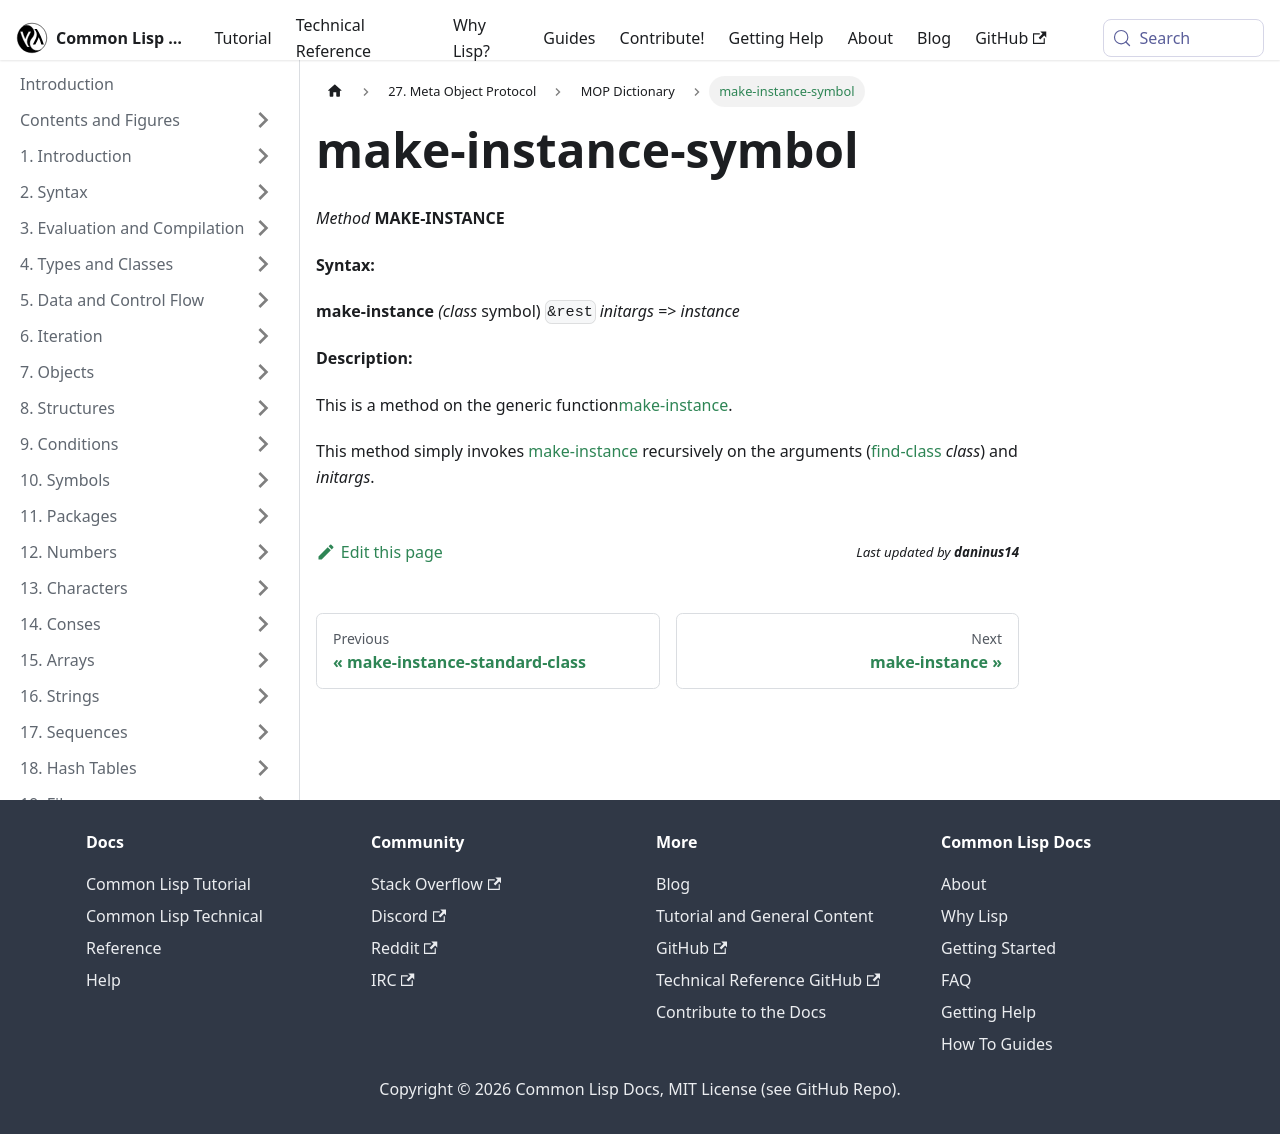

repository: lisp-docs/cl-language-reference · page: meta-object-protocol/dictionary/make-instance-symbol.html · generator: docusaurus

make-instance-symbol
====================

*Method* **MAKE-INSTANCE**

**Syntax:**

**make-instance** *(class* symbol) `&rest` *initargs* => *instance*

**Description:**

This is a method on the generic function[make-instance](/meta-object-protocol/dictionary/make-instance).

This method simply invokes [make-instance](/meta-object-protocol/dictionary/make-instance) recursively on the arguments ([find-class](http://www.lispworks.com/documentation/HyperSpec/Body/f_find_c.htm#find-class) *class*) and *initargs*.
